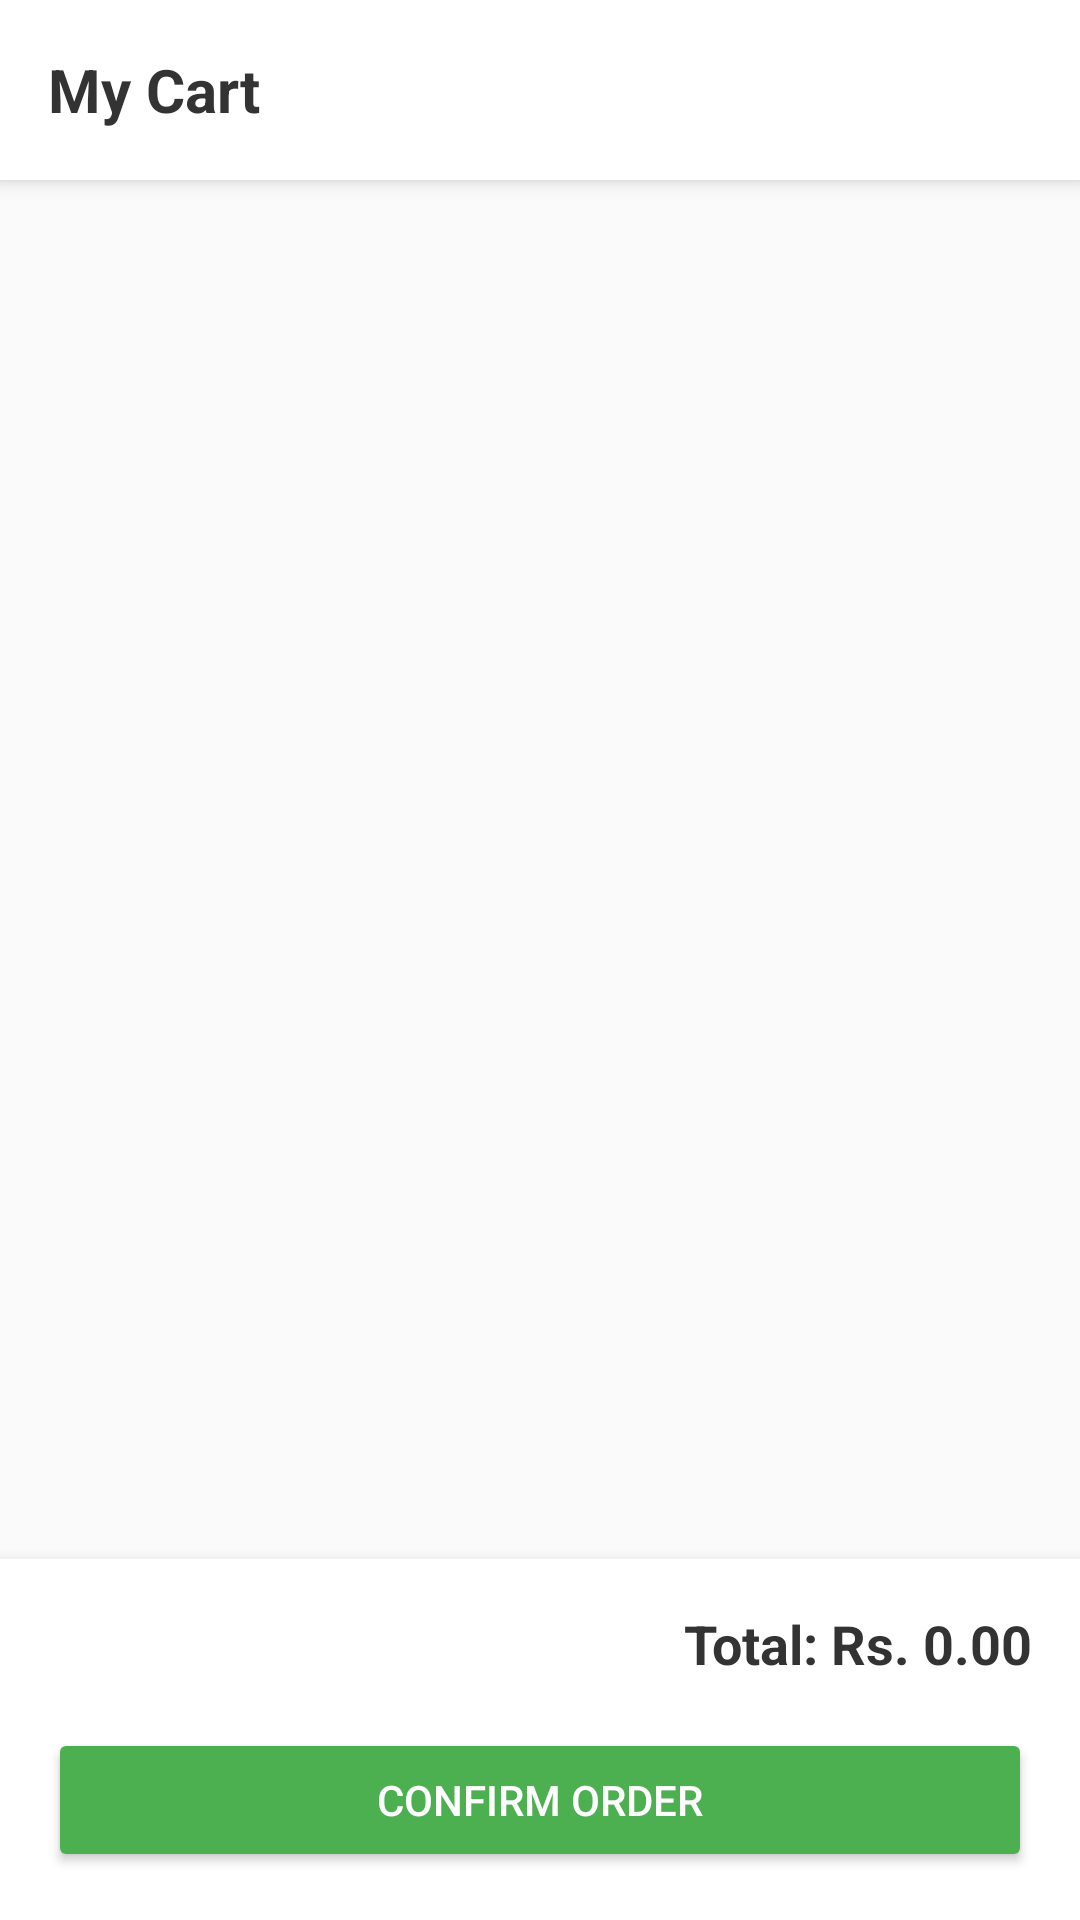

Reconstruct the res/layout file that produces this screen, plus the resources it refers to.
<!-- AndroidManifest.xml: application theme Theme.LankaSmartMart -->
<!-- res/layout/activity_cart.xml -->
<?xml version="1.0" encoding="utf-8"?>
<LinearLayout xmlns:android="http://schemas.android.com/apk/res/android"
    android:layout_width="match_parent"
    android:layout_height="match_parent"
    android:orientation="vertical"
    android:background="#FAFAFA">

    <TextView
        android:layout_width="match_parent"
        android:layout_height="60dp"
        android:text="My Cart"
        android:textSize="20sp"
        android:textStyle="bold"
        android:gravity="center_vertical"
        android:paddingHorizontal="16dp"
        android:background="#FFFFFF"
        android:textColor="#333333"
        android:elevation="4dp"/>

    <androidx.recyclerview.widget.RecyclerView
        android:id="@+id/recyclerViewCart"
        android:layout_width="match_parent"
        android:layout_height="0dp"
        android:layout_weight="1"
        android:padding="8dp"/>

    <LinearLayout
        android:layout_width="match_parent"
        android:layout_height="wrap_content"
        android:orientation="vertical"
        android:padding="16dp"
        android:background="#FFFFFF"
        android:elevation="8dp">

        <TextView
            android:id="@+id/tvCartTotal"
            android:layout_width="match_parent"
            android:layout_height="wrap_content"
            android:text="Total: Rs. 0.00"
            android:textSize="18sp"
            android:textStyle="bold"
            android:textColor="#333333"
            android:gravity="end"
            android:layout_marginBottom="16dp"/>

        <Button
            android:id="@+id/btnConfirmOrder"
            android:layout_width="match_parent"
            android:layout_height="wrap_content"
            android:text="Confirm Order"
            android:backgroundTint="#4CAF50"
            android:textColor="@android:color/white"/>

    </LinearLayout>

</LinearLayout>
<!-- resources referenced by this layout -->
<resources>
  <style name="Theme.LankaSmartMart" parent="Theme.AppCompat.Light.NoActionBar">
          
          <item name="colorPrimary">@color/primaryGreen</item>
          <item name="colorPrimaryVariant">@color/primaryGreen</item>
          <item name="colorOnPrimary">@color/white</item>
          
          <item name="colorSecondary">@color/secondaryGreen</item>
          <item name="colorSecondaryVariant">@color/secondaryGreen</item>
          <item name="colorOnSecondary">@color/black</item>
          
          <item name="android:statusBarColor">@color/primaryGreen</item>
          
      </style>
  <color name="primaryGreen">#20B270</color>
  <color name="white">#FFFFFFFF</color>
  <color name="secondaryGreen">#E8F5E9</color>
  <color name="black">#FF000000</color>
</resources>
